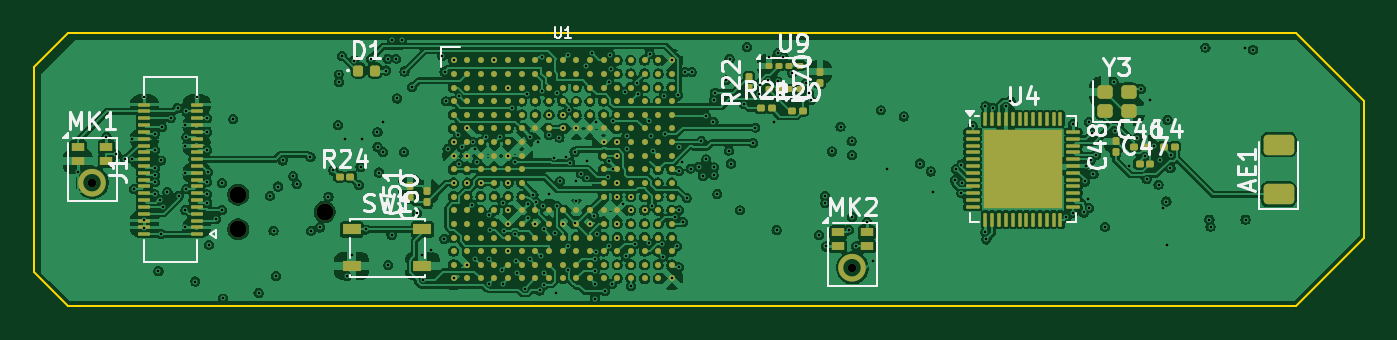
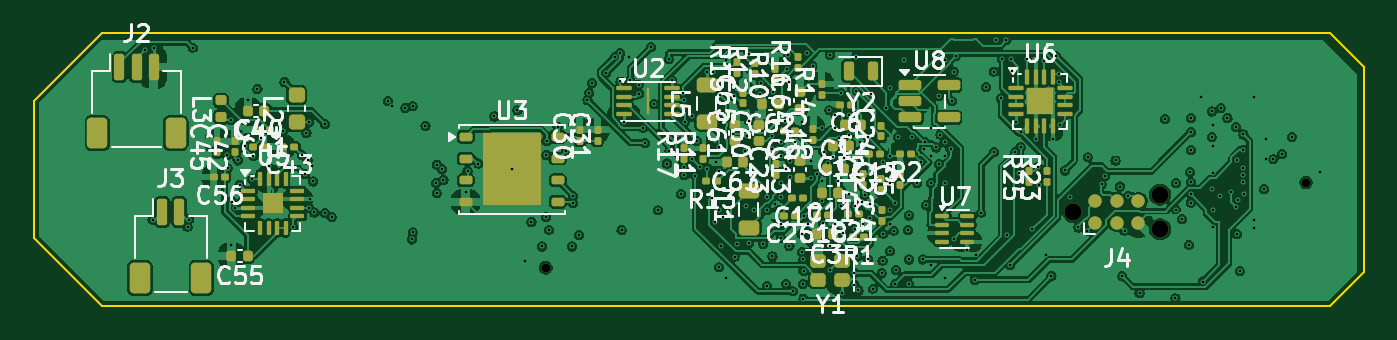
Circuit board: 10 layer files. Board 78.0 x 16.0 mm.
- bottom_copper: mcu_board-B_Cu.gbl (332066 bytes)
- bottom_mask: mcu_board-B_Mask.gbs (9915 bytes)
- paste: mcu_board-B_Paste.gbp (10036 bytes)
- bottom_silk: mcu_board-B_Silkscreen.gbo (102704 bytes)
- outline: mcu_board-Edge_Cuts.gm1 (900 bytes)
- top_copper: mcu_board-F_Cu.gtl (408734 bytes)
- top_mask: mcu_board-F_Mask.gts (14567 bytes)
- paste: mcu_board-F_Paste.gtp (14016 bytes)
- top_silk: mcu_board-F_Silkscreen.gto (31294 bytes)
- drill: mcu_board.drl (6482 bytes)

=== bottom_copper: mcu_board-B_Cu.gbl (332066 bytes, source omitted) ===
=== bottom_mask: mcu_board-B_Mask.gbs (9915 bytes, source omitted) ===
=== paste: mcu_board-B_Paste.gbp (10036 bytes, source omitted) ===
=== bottom_silk: mcu_board-B_Silkscreen.gbo (102704 bytes, source omitted) ===
=== outline: mcu_board-Edge_Cuts.gm1 ===
%TF.GenerationSoftware,KiCad,Pcbnew,10.0.7*%
%TF.CreationDate,2026-11-05T07:47:21-08:00*%
%TF.ProjectId,mcu_board,6d63755f-626f-4617-9264-2e6b69636164,rev?*%
%TF.SameCoordinates,Original*%
%TF.FileFunction,Profile,NP*%
%FSLAX46Y46*%
G04 Gerber Fmt 4.6, Leading zero omitted, Abs format (unit mm)*
G04 Created by KiCad (PCBNEW 10.0.7) date 2026-11-05 07:47:21*
%MOMM*%
%LPD*%
G01*
G04 APERTURE LIST*
%TA.AperFunction,Profile*%
%ADD10C,0.100000*%
%TD*%
G04 APERTURE END LIST*
D10*
X100000000Y-102000000D02*
X102000000Y-100000000D01*
X100000000Y-114000000D02*
X100000000Y-102000000D01*
X102000000Y-100000000D02*
X174000000Y-100000000D01*
X102000000Y-116000000D02*
X100000000Y-114000000D01*
X174000000Y-100000000D02*
X178000000Y-104000000D01*
X174000000Y-116000000D02*
X102000000Y-116000000D01*
X178000000Y-104000000D02*
X178000000Y-112000000D01*
X178000000Y-112000000D02*
X174000000Y-116000000D01*
M02*

=== top_copper: mcu_board-F_Cu.gtl (408734 bytes, source omitted) ===
=== top_mask: mcu_board-F_Mask.gts (14567 bytes, source omitted) ===
=== paste: mcu_board-F_Paste.gtp (14016 bytes, source omitted) ===
=== top_silk: mcu_board-F_Silkscreen.gto (31294 bytes, source omitted) ===
=== drill: mcu_board.drl (6482 bytes, source omitted) ===
